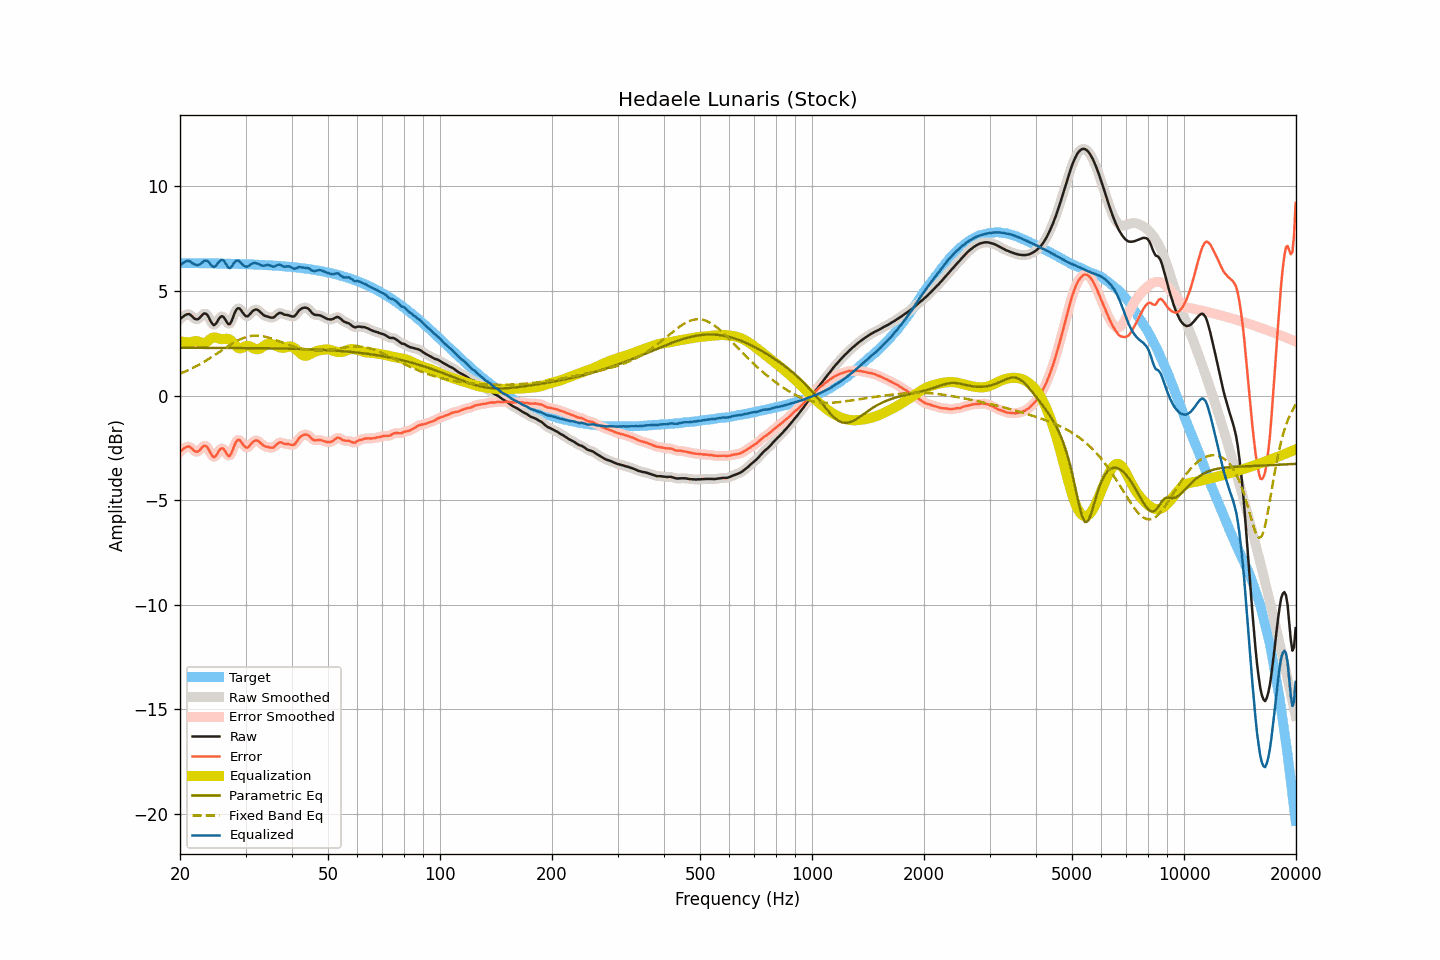

Data behind this chart, as committed beside it:
frequency, raw, smoothed, error, error_smoothed, equalization, parametric_eq, fixed_band_eq, equalized_raw, equalized_smoothed, target
20.00, 3.65, 3.64, -2.68, -2.69, 2.59, 2.28, 1.04, 6.24, 6.23, 6.33
20.20, 3.71, 3.72, -2.62, -2.61, 2.57, 2.28, 1.08, 6.29, 6.29, 6.33
20.40, 3.77, 3.78, -2.56, -2.55, 2.56, 2.28, 1.11, 6.34, 6.35, 6.33
20.61, 3.83, 3.83, -2.50, -2.50, 2.55, 2.28, 1.14, 6.39, 6.39, 6.33
20.81, 3.87, 3.87, -2.46, -2.46, 2.55, 2.28, 1.17, 6.42, 6.42, 6.33
21.02, 3.89, 3.89, -2.44, -2.44, 2.54, 2.28, 1.21, 6.44, 6.44, 6.33
21.23, 3.88, 3.87, -2.45, -2.46, 2.54, 2.28, 1.24, 6.42, 6.41, 6.33
21.44, 3.82, 3.82, -2.51, -2.51, 2.54, 2.28, 1.28, 6.36, 6.36, 6.33
21.66, 3.74, 3.75, -2.58, -2.58, 2.57, 2.28, 1.32, 6.32, 6.32, 6.33
21.87, 3.67, 3.68, -2.65, -2.65, 2.59, 2.28, 1.36, 6.27, 6.27, 6.33
22.09, 3.64, 3.64, -2.68, -2.68, 2.60, 2.28, 1.40, 6.24, 6.24, 6.33
22.31, 3.64, 3.65, -2.68, -2.68, 2.59, 2.28, 1.44, 6.23, 6.24, 6.33
22.54, 3.69, 3.70, -2.63, -2.63, 2.56, 2.28, 1.48, 6.25, 6.26, 6.32
22.76, 3.77, 3.78, -2.55, -2.55, 2.53, 2.28, 1.52, 6.31, 6.31, 6.32
22.99, 3.86, 3.86, -2.46, -2.46, 2.51, 2.28, 1.57, 6.37, 6.37, 6.32
23.22, 3.92, 3.91, -2.40, -2.41, 2.51, 2.28, 1.61, 6.43, 6.42, 6.32
23.45, 3.91, 3.91, -2.41, -2.41, 2.53, 2.28, 1.66, 6.45, 6.45, 6.32
23.69, 3.85, 3.84, -2.47, -2.48, 2.58, 2.28, 1.71, 6.44, 6.42, 6.32
23.92, 3.72, 3.72, -2.60, -2.60, 2.64, 2.28, 1.76, 6.37, 6.36, 6.32
24.16, 3.56, 3.57, -2.76, -2.75, 2.71, 2.28, 1.80, 6.27, 6.27, 6.32
24.40, 3.44, 3.44, -2.87, -2.87, 2.75, 2.28, 1.85, 6.19, 6.20, 6.32
24.65, 3.36, 3.39, -2.95, -2.93, 2.78, 2.28, 1.90, 6.14, 6.16, 6.31
24.89, 3.40, 3.41, -2.91, -2.90, 2.77, 2.28, 1.96, 6.18, 6.19, 6.31
25.14, 3.50, 3.51, -2.81, -2.80, 2.75, 2.28, 2.01, 6.26, 6.26, 6.31
25.39, 3.64, 3.64, -2.67, -2.68, 2.72, 2.28, 2.06, 6.37, 6.36, 6.31
25.65, 3.74, 3.74, -2.57, -2.57, 2.70, 2.28, 2.11, 6.44, 6.44, 6.31
25.91, 3.79, 3.78, -2.52, -2.53, 2.69, 2.28, 2.16, 6.48, 6.47, 6.31
26.16, 3.76, 3.75, -2.54, -2.56, 2.70, 2.28, 2.21, 6.46, 6.44, 6.31
26.43, 3.65, 3.65, -2.65, -2.66, 2.71, 2.28, 2.26, 6.36, 6.36, 6.30
26.69, 3.52, 3.52, -2.78, -2.78, 2.72, 2.27, 2.31, 6.24, 6.24, 6.30
26.96, 3.41, 3.43, -2.89, -2.87, 2.71, 2.27, 2.36, 6.12, 6.14, 6.30
27.23, 3.41, 3.44, -2.89, -2.86, 2.67, 2.27, 2.41, 6.09, 6.11, 6.30
27.50, 3.54, 3.55, -2.75, -2.75, 2.61, 2.27, 2.46, 6.15, 6.16, 6.30
27.77, 3.74, 3.73, -2.56, -2.56, 2.53, 2.27, 2.51, 6.26, 6.26, 6.30
28.05, 3.94, 3.93, -2.35, -2.36, 2.43, 2.27, 2.55, 6.38, 6.37, 6.29
28.33, 4.09, 4.09, -2.20, -2.20, 2.35, 2.27, 2.59, 6.44, 6.43, 6.29
28.62, 4.17, 4.16, -2.12, -2.13, 2.28, 2.27, 2.63, 6.45, 6.44, 6.29
28.90, 4.16, 4.15, -2.12, -2.14, 2.25, 2.27, 2.67, 6.42, 6.40, 6.29
29.19, 4.07, 4.08, -2.21, -2.21, 2.26, 2.27, 2.70, 6.33, 6.33, 6.28
29.48, 3.96, 3.97, -2.32, -2.31, 2.29, 2.27, 2.74, 6.25, 6.26, 6.28
29.78, 3.86, 3.86, -2.42, -2.42, 2.33, 2.27, 2.76, 6.19, 6.19, 6.28
30.08, 3.79, 3.80, -2.48, -2.47, 2.36, 2.27, 2.79, 6.16, 6.17, 6.28
30.38, 3.78, 3.80, -2.49, -2.48, 2.38, 2.27, 2.81, 6.16, 6.17, 6.27
30.68, 3.84, 3.84, -2.43, -2.43, 2.37, 2.27, 2.83, 6.21, 6.21, 6.27
30.99, 3.93, 3.93, -2.34, -2.34, 2.33, 2.27, 2.84, 6.26, 6.26, 6.27
31.30, 4.02, 4.02, -2.24, -2.25, 2.29, 2.27, 2.85, 6.31, 6.31, 6.27
31.61, 4.08, 4.08, -2.18, -2.18, 2.25, 2.27, 2.86, 6.33, 6.33, 6.26
31.93, 4.11, 4.11, -2.15, -2.15, 2.22, 2.26, 2.86, 6.33, 6.33, 6.26
32.24, 4.10, 4.10, -2.15, -2.16, 2.21, 2.26, 2.86, 6.31, 6.31, 6.26
32.57, 4.06, 4.06, -2.19, -2.20, 2.22, 2.26, 2.86, 6.29, 6.28, 6.25
32.89, 3.98, 3.99, -2.27, -2.26, 2.26, 2.26, 2.85, 6.24, 6.24, 6.25
33.22, 3.91, 3.91, -2.33, -2.33, 2.30, 2.26, 2.84, 6.22, 6.22, 6.24
33.55, 3.84, 3.85, -2.40, -2.39, 2.36, 2.26, 2.83, 6.20, 6.21, 6.24
33.89, 3.80, 3.81, -2.43, -2.43, 2.41, 2.26, 2.81, 6.22, 6.22, 6.24
34.23, 3.78, 3.78, -2.45, -2.45, 2.45, 2.26, 2.79, 6.24, 6.23, 6.23
34.57, 3.76, 3.76, -2.47, -2.47, 2.48, 2.26, 2.77, 6.24, 6.23, 6.23
34.92, 3.73, 3.73, -2.49, -2.49, 2.48, 2.26, 2.75, 6.21, 6.21, 6.22
35.27, 3.72, 3.72, -2.50, -2.50, 2.46, 2.25, 2.72, 6.19, 6.18, 6.22
35.62, 3.72, 3.74, -2.49, -2.48, 2.43, 2.25, 2.70, 6.16, 6.17, 6.21
35.97, 3.77, 3.78, -2.43, -2.43, 2.40, 2.25, 2.67, 6.17, 6.18, 6.21
... 635 more rows
